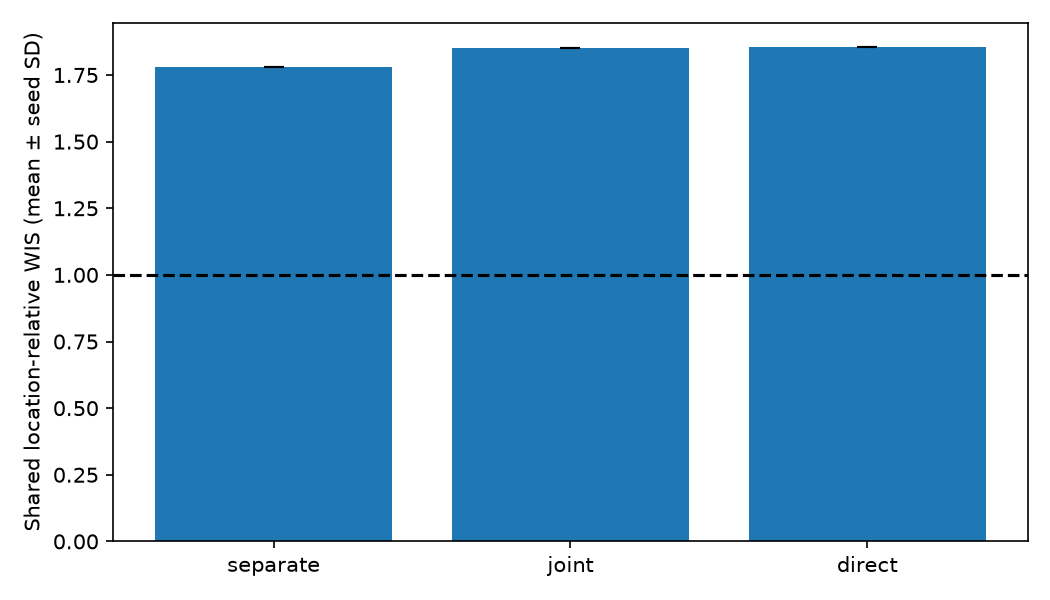

Data behind this chart, as committed beside it:
config_id, rank, wk inc flu hosp_mean, wk inc covid hosp_mean, wk inc rsv hosp_mean, wk inc flu prop ed visits_mean, wk inc covid prop ed visits_mean, wk inc rsv prop ed visits_mean, combined_mean, wk inc flu hosp_sd, wk inc covid hosp_sd, wk inc rsv hosp_sd, wk inc flu prop ed visits_sd, wk inc covid prop ed visits_sd, wk inc rsv prop ed visits_sd, combined_sd, seeds, states_dc_combined_mean, US_combined_mean, candidate
forward:separate:1:64:128:8, 1.0, 1.726, 1.644, 1.918, 1.733, 1.811, 1.906, 1.781, , , , , , , , 1, 1.757, 1.874, separate
forward:joint:1:64:128:8, 2.0, 1.706, 1.775, 1.966, 1.748, 1.596, 2.412, 1.85, , , , , , , , 1, 1.814, 1.993, joint
forward:direct:1:64:128:8, 3.0, 1.708, 1.778, 1.988, 1.748, 1.592, 2.4, 1.854, , , , , , , , 1, 1.818, 1.998, direct
